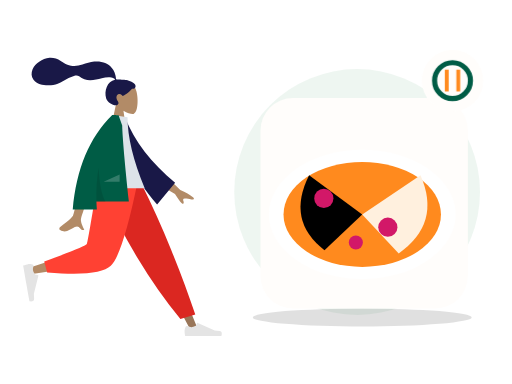
t = 0.00 s
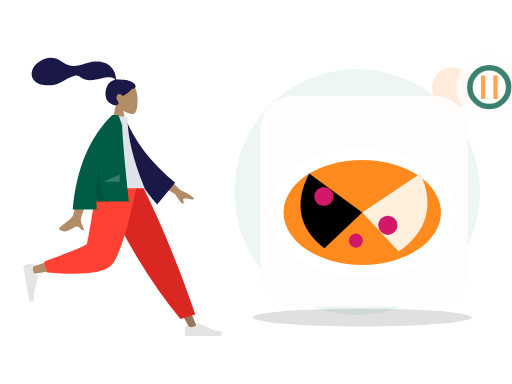
t = 0.70 s
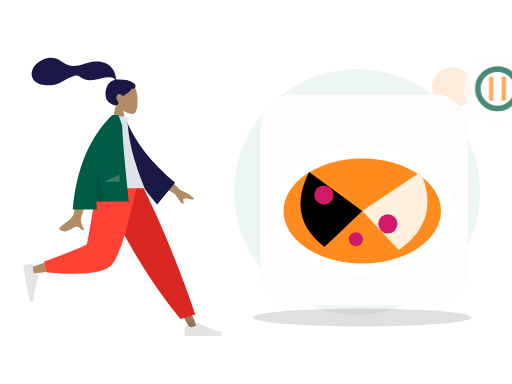
t = 1.05 s
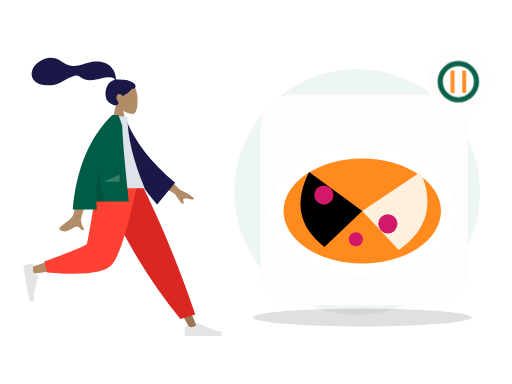
t = 1.75 s
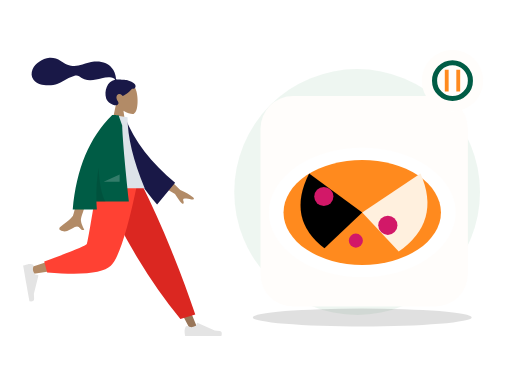
t = 2.10 s
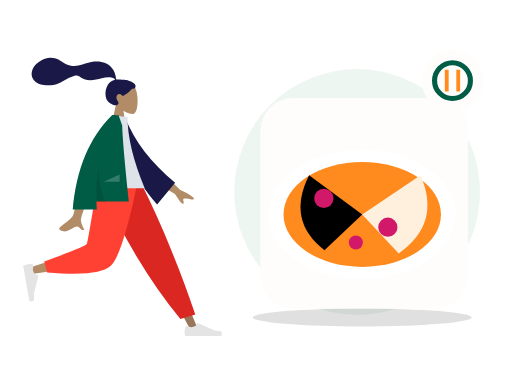
t = 2.80 s

The animated SVG that drew these frames (rendered in a browser with its animation timeline set to each time). Animation: 2 CSS @keyframes rules; one cycle of 2.80 s.

<?xml version="1.0" encoding="UTF-8"?>
<svg xmlns="http://www.w3.org/2000/svg" xmlns:xlink="http://www.w3.org/1999/xlink" width="800" height="600" viewBox="0 0 800 600" role="img" aria-labelledby="zil-140-title zil-140-desc" data-illustration="ZIL-140" data-base="BASE-FOOD" data-theme="light" data-motion="on" data-requires-business-state="false" data-status="REVUE_VISUELLE_REQUISE">
<title id="zil-140-title">Plat prêt</title><desc id="zil-140-desc">Illustration Zamurek. Géométrie vectorielle native. Famille BASE-FOOD. Sources Humaaans / IRA Design lorsque présentes. Pas de preuve transactionnelle.</desc>
<style><![CDATA[#zil-140-seal{transform-box:fill-box;transform-origin:center;animation:zil-140-hint 2s ease-in-out 1}#zil-140-device{transform-box:fill-box;transform-origin:center;animation:zil-140-float 2.8s ease-in-out 1}@keyframes zil-140-hint{0%,100%{scale:1;opacity:1}50%{scale:1.1;opacity:.72}}@keyframes zil-140-float{0%,100%{translate:0 0}50%{translate:0 -6px}}@media(prefers-reduced-motion:reduce){*{animation:none!important;transition:none!important}}]]></style>
<g id="zil-140-background" data-layer="decor">
<circle cx="558" cy="300" r="192" fill="#EAF4EE" opacity=".81"/>
<ellipse cx="566" cy="496" rx="171" ry="14" fill="#005C452" opacity=".12"/>
<circle cx="707" cy="137" r="32" fill="#FF8A1E" opacity=".17"/>
<path d="M701 218l10 16 16 10-16 10-10 16-10-16-16-10 16-10z" fill="#D21868" opacity=".25"/></g>
<g id="zil-140-person" data-upstream="Humaaans" data-source="standing-18.svg"><svg x="9" y="89" width="355" height="445" viewBox="0 0 380 480" overflow="visible">
    
    <title>humaaans/standing-18</title>
    <desc>Created with Sketch.</desc>
    <g id="zil-140-person-node-0" data-part="part" stroke="none" stroke-width="1" fill="none" fill-rule="evenodd">
        <g id="zil-140-person-node-1" data-part="part" transform="translate(28.000000, 9.000000)">
            <g id="zil-140-person-node-2" data-part="head" transform="translate(88.812991, 0.000000)">
                <g id="zil-140-person-node-3" data-part="head" stroke-width="1" transform="translate(58.494090, 33.579940)" fill="#B28B67">
                    <path d="M8.94989243,37.3605292 C3.95849475,31.501641 0.580212404,24.3214928 1.14472537,16.2759306 C2.77124441,-6.90557456 35.0407011,-1.80593879 41.3177785,9.89409432 C47.5948559,21.5941274 46.8489759,51.2722317 38.7364127,53.363354 C35.5011336,54.1972907 28.6090274,52.1544798 21.5944711,47.9264891 L25.9973733,79.0753437 L0,79.0753437 L8.94989243,37.3605292 Z"></path>
                </g>
                <path d="M84.9940249,29.9893314 C81.5676464,29.4274427 72.3419711,29.0411286 70.6405918,29.041378 C69.5533301,29.041378 68.3750696,29.2897762 67.7311163,28.2914448 C67.2037707,27.4739254 67.3969567,26.091275 67.2395735,25.1425734 C67.05683,24.0404933 66.7972597,22.9526288 66.5347057,21.8675077 C65.7875707,18.7797383 64.6577932,15.8421051 63.0769997,13.0840369 C60.1108365,7.90957277 55.7655192,3.85639217 50.2797332,1.49785606 C44.2218482,-1.10633492 37.3668535,-1.70264029 30.8507422,-1.17441997 C23.8776479,-0.609289084 17.5654138,1.69263418 10.981675,3.85888613 C4.70773004,5.92313519 -1.86357718,6.73566672 -8.42543645,5.72760888 C-15.0367732,4.71206917 -20.0322596,1.12875027 -25.6087957,-2.2722603 C-31.3176033,-5.75407511 -37.8416707,-8.03130819 -44.5905002,-7.5078264 C-50.8903028,-7.01901063 -56.6965736,-4.4178124 -61.9058823,-0.942980669 C-66.7797883,2.30814302 -70.8013886,6.2196668 -73.0718834,11.7248298 C-75.5144305,17.6467331 -75.5121929,24.1469853 -71.4955652,29.3805563 C-65.6736307,36.9666778 -54.8654091,38.9284252 -45.8734342,38.7333977 C-40.6723303,38.6209202 -35.5642143,37.6714704 -30.6537596,35.9444044 C-24.1050777,33.6409848 -18.4459962,29.7369429 -12.3194892,26.5693668 C-9.44432472,25.0829678 -6.47244294,23.8621753 -3.35734994,22.9828057 C-0.334498886,22.1291239 2.64285276,21.7375725 5.3797786,23.5636486 C8.27508214,25.4954684 10.8695426,27.3931211 14.1817997,28.6024414 C17.359299,29.7626306 20.7250117,30.4115585 24.1103662,30.385372 C30.6970885,30.3344952 37.1900771,28.2822172 43.5873429,26.9075475 C48.8041105,25.7867627 54.3858679,24.6697189 59.7043254,25.7471088 C61.9236023,26.1967694 65.1652483,27.1250206 65.9668334,29.431433 C52.4758875,31.8765095 47.1773328,48.5610887 50.9806353,60.809166 C53.0333297,67.4199006 65.3723576,75.1477794 70.169934,71.6724164 C73.2093367,69.470674 71.3641069,66.5801849 70.169934,64.6720576 C67.8830296,61.0179103 67.100589,56.3240319 71.3322821,53.7799453 C74.9824282,51.585761 78.8203054,56.7963664 78.8929055,56.7906303 C79.8961301,56.7115718 88.5648619,51.8090231 94.5374603,44.6549613 C100.429451,45.0042323 101.323351,41.1192053 99.9164591,37.9419834 C98.5095672,34.7647615 89.7282005,30.7661994 84.9940249,29.9893314 Z" id="zil-140-person-node-4" data-part="part" fill="#191847"></path>
            </g>
            <g id="zil-140-person-node-5" data-part="legs" transform="translate(0.000000, 202.587623)">
                <polygon id="zil-140-person-node-6" data-part="part" fill="#997659" points="140.819105 0 221.309587 134.565555 281.65429 248.32939 294.652004 248.32939 193.543607 5.51402013e-13"></polygon>
                <g id="zil-140-person-node-7" data-part="part" transform="translate(270.805972, 215.561553)" fill="#E4E4E4">
                    <path d="M2.90101634,27.5159711 C1.68915471,30.7510048 1.08322389,33.1715576 1.08322389,34.7776295 C1.08322389,36.7309922 1.40863973,39.5814342 2.05947141,43.3289555 C4.32550923,43.3289555 24.6907726,43.3289555 63.1552616,43.3289555 C64.7429247,38.080202 63.8264335,35.2465689 60.4057881,34.8280561 C56.9851428,34.4095434 54.1435546,34.0316599 51.8810236,33.6944057 L23.4842859,21.0349984 C22.9378762,20.7914062 22.2974531,21.0368884 22.053861,21.5832981 C22.0496938,21.5926456 22.0456593,21.6020518 22.0417587,21.6115137 L20.2164382,26.0392887 C17.0498153,27.5167596 14.4766054,28.2554951 12.4968086,28.2554951 C10.8882707,28.2554951 8.66686616,27.6058583 5.8325951,26.3065849 L5.83260102,26.3065719 C4.74493521,25.8079692 3.45901046,26.2854991 2.96040771,27.373165 C2.9389172,27.420045 2.91910746,27.4676773 2.90101634,27.5159711 Z" id="zil-140-person-node-8" data-part="part"></path>
                </g>
                <path d="M264.89488,230.11238 L289.960742,222.529813 C278.978705,189.699447 265.518659,153.570834 249.580605,114.143973 C233.64255,74.7171116 216.525672,36.6691207 198.229971,2.84217094e-14 L127.43487,2.84217094e-14 C147.775755,46.3847539 169.339822,88.531257 192.127069,126.439509 C214.914315,164.347762 239.170253,198.905385 264.89488,230.11238 Z" id="zil-140-person-node-9" data-part="part" fill="#DB2721"></path>
                <path d="M135.52932,2.84217094e-14 C127.93253,47.2872601 113.280403,107.702209 111.897637,109.566632 C110.975793,110.809581 77.7891793,121.930063 12.3377948,142.928077 L15.1454578,154.389667 C93.1960803,143.128296 134.322102,134.391261 138.523523,128.178562 C144.825654,118.859514 176.293047,45.2388276 188.480956,2.84217094e-14 L135.52932,2.84217094e-14 Z" id="zil-140-person-node-10" data-part="part" fill="#B28B67"></path>
                <path d="M35.3450622,133.02041 L40.2904549,151.480129 C98.667773,156.600183 134.436845,152.900622 147.597671,140.381446 C160.758498,127.862271 175.757955,81.0684551 192.596043,-1.13686838e-13 L125.088686,-1.13686838e-13 C114.42047,66.3841564 108.456243,100.969601 107.196005,103.756335 C105.935767,106.543068 81.9854524,116.29776 35.3450622,133.02041 Z" id="zil-140-person-node-11" data-part="part" fill="#FF4133"></path>
                <g id="zil-140-person-node-12" data-part="part" transform="translate(26.538985, 166.816479) rotate(80.000000) translate(-26.538985, -166.816479) translate(-6.499343, 145.152001)" fill="#E4E4E4">
                    <path d="M2.90101634,27.5159711 C1.68915471,30.7510048 1.08322389,33.1715576 1.08322389,34.7776295 C1.08322389,36.7309922 1.40863973,39.5814342 2.05947141,43.3289555 C4.32550923,43.3289555 24.6907726,43.3289555 63.1552616,43.3289555 C64.7429247,38.080202 63.8264335,35.2465689 60.4057881,34.8280561 C56.9851428,34.4095434 54.1435546,34.0316599 51.8810236,33.6944057 L23.4842859,21.0349984 C22.9378762,20.7914062 22.2974531,21.0368884 22.053861,21.5832981 C22.0496938,21.5926456 22.0456593,21.6020518 22.0417587,21.6115137 L20.2164382,26.0392887 C17.0498153,27.5167596 14.4766054,28.2554951 12.4968086,28.2554951 C10.8882707,28.2554951 8.66686616,27.6058583 5.8325951,26.3065849 L5.83260102,26.3065719 C4.74493521,25.8079692 3.45901046,26.2854991 2.96040771,27.373165 C2.9389172,27.420045 2.91910746,27.4676773 2.90101634,27.5159711 Z" id="zil-140-person-node-13" data-part="part"></path>
                </g>
            </g>
            <g id="zil-140-person-node-14" data-part="body" transform="translate(23.827876, 88.835214)">
                <path d="M210.19354,96.5396333 L240.879002,126.47455 C249.807341,130.282961 257.122842,134.488215 262.825507,139.090312 C264.107951,140.637234 265.5041,143.601216 259.470265,142.274876 C253.43643,140.948537 247.030091,139.824791 245.896043,141.787038 C244.761995,143.749286 248.10356,146.756146 246.007699,149.324223 C244.610458,151.036274 239.911426,145.590574 231.910604,132.987123 L200.001781,114.17447 L210.19354,96.5396333 Z M73.9927793,100.761368 L96.6293333,100.850387 C82.6523057,145.970635 75.1067877,169.911156 73.9927793,172.67195 C71.4862604,178.883737 76.7903914,188.344179 79.0586484,193.428151 C71.6710111,196.733899 72.4581718,184.491366 63.1388661,188.827038 C54.632636,192.784439 48.161968,199.954983 38.3342483,193.890979 C37.1259879,193.145445 35.8019313,190.338376 39.0010193,188.1448 C46.9711142,182.679802 58.4565037,173.115071 60.0083607,169.966765 C62.124595,165.673489 66.7860678,142.605023 73.9927793,100.761368 Z" id="zil-140-person-node-15" data-part="part" fill="#B28B67"></path>
                <path d="M132.173885,10.0003227 L141.364987,7.58346535 C160.941262,46.3099933 192.179651,80.3211632 235.080154,109.616975 L208.045922,149.013749 C163.933825,105.815544 135.04614,59.7924322 132.173885,10.0003227 Z" id="zil-140-person-node-16" data-part="part" fill="#191847" transform="translate(183.627020, 78.298607) rotate(5.000000) translate(-183.627020, -78.298607) "></path>
                <path d="M97.4901498,123.487523 L180.898389,123.487523 C161.574617,76.502846 151.912731,36.5899202 151.912731,3.74874572 L126.752585,0 C106.979075,31.8017275 101.394984,70.9560932 97.4901498,123.487523 Z" id="zil-140-person-node-17" data-part="part" fill="#DDE3E9"></path>
                <path d="M126.219885,0.017786392 C126.223188,0.0118565639 126.226491,0.00592776645 126.229794,-1.5232346e-14 L127.872145,-4.26345402e-14 C129.83736,0.0676723928 132.830635,0.189597645 136.851969,0.365775757 L142.931563,17.7398277 C143.574649,38.9228588 147.330175,81.6123822 154.198141,145.808398 L99.5223662,145.808398 C99.6656983,150.242152 99.90203,154.717323 100.231361,159.233911 L59.5773138,159.233911 C65.6584422,90.6268035 87.8659627,37.548833 126.199875,1.42108547e-14 L126.219885,0.0177863852 Z" id="zil-140-person-node-18" data-part="part" fill="#005C45"></path>
                <path d="M103.133996,89.0768596 C104.690061,116.715091 108.585973,135.767879 114.821732,146.235225 L99.5364474,146.235225 C98.8672632,126.350326 100.066446,107.29756 103.133994,89.0768671 Z" id="zil-140-person-node-19" data-part="part" fill-opacity="0.1" fill="#000000"></path>
                <polygon id="zil-140-person-node-20" data-part="part" fill-opacity="0.2" fill="#FFFFFF" points="111.692189 112.655284 138.652658 100.121595 138.652658 112.655284"></polygon>
            </g>
        </g>
    </g>
</svg></g>
<g id="zil-140-device" data-layer="object" transform="translate(407 153)">
<rect x="0" y="0" width="324" height="329" rx="51" fill="#FFFDFB" stroke="#FF8A1EUTLINE" stroke-width="4"/>
<g id="zil-140-object-geometry" transform="translate(1 16)"><ellipse cx="158" cy="166" rx="146" ry="101" fill="#FFFFFF" stroke="#005C452" stroke-width="13"/><ellipse cx="158" cy="166" rx="123" ry="82" fill="#FF8A1E"/><path d="M158 166L75 105q-36 71 24 117z" fill="#005C452"/><path d="M158 166l91-61q33 75-34 122z" fill="#FFF0DE"/><circle cx="98" cy="141" r="15" fill="#D21868"/><circle cx="198" cy="186" r="15" fill="#D21868"/><circle cx="148" cy="210" r="11" fill="#D21868"/><path d="M101 41q-10-24 8-38m60 38q-10-24 8-38m50 41q-10-24 8-38" fill="none" stroke="#005C452" stroke-width="9" stroke-linecap="round"/></g>
</g>

<g id="zil-140-seal" data-layer="contextual-accessory" transform="translate(707 126)">
<circle r="48" fill="#FFFDFB" stroke="#FF8A1EUTLINE" stroke-width="4"/>
<g id="zil-140-context-symbol"><circle r="28" fill="none" stroke="#005C45" stroke-width="8"/><path d="M-9-17v34m18-34v34" stroke="#FF8A1E" stroke-width="6"/></g></g>
</svg>
